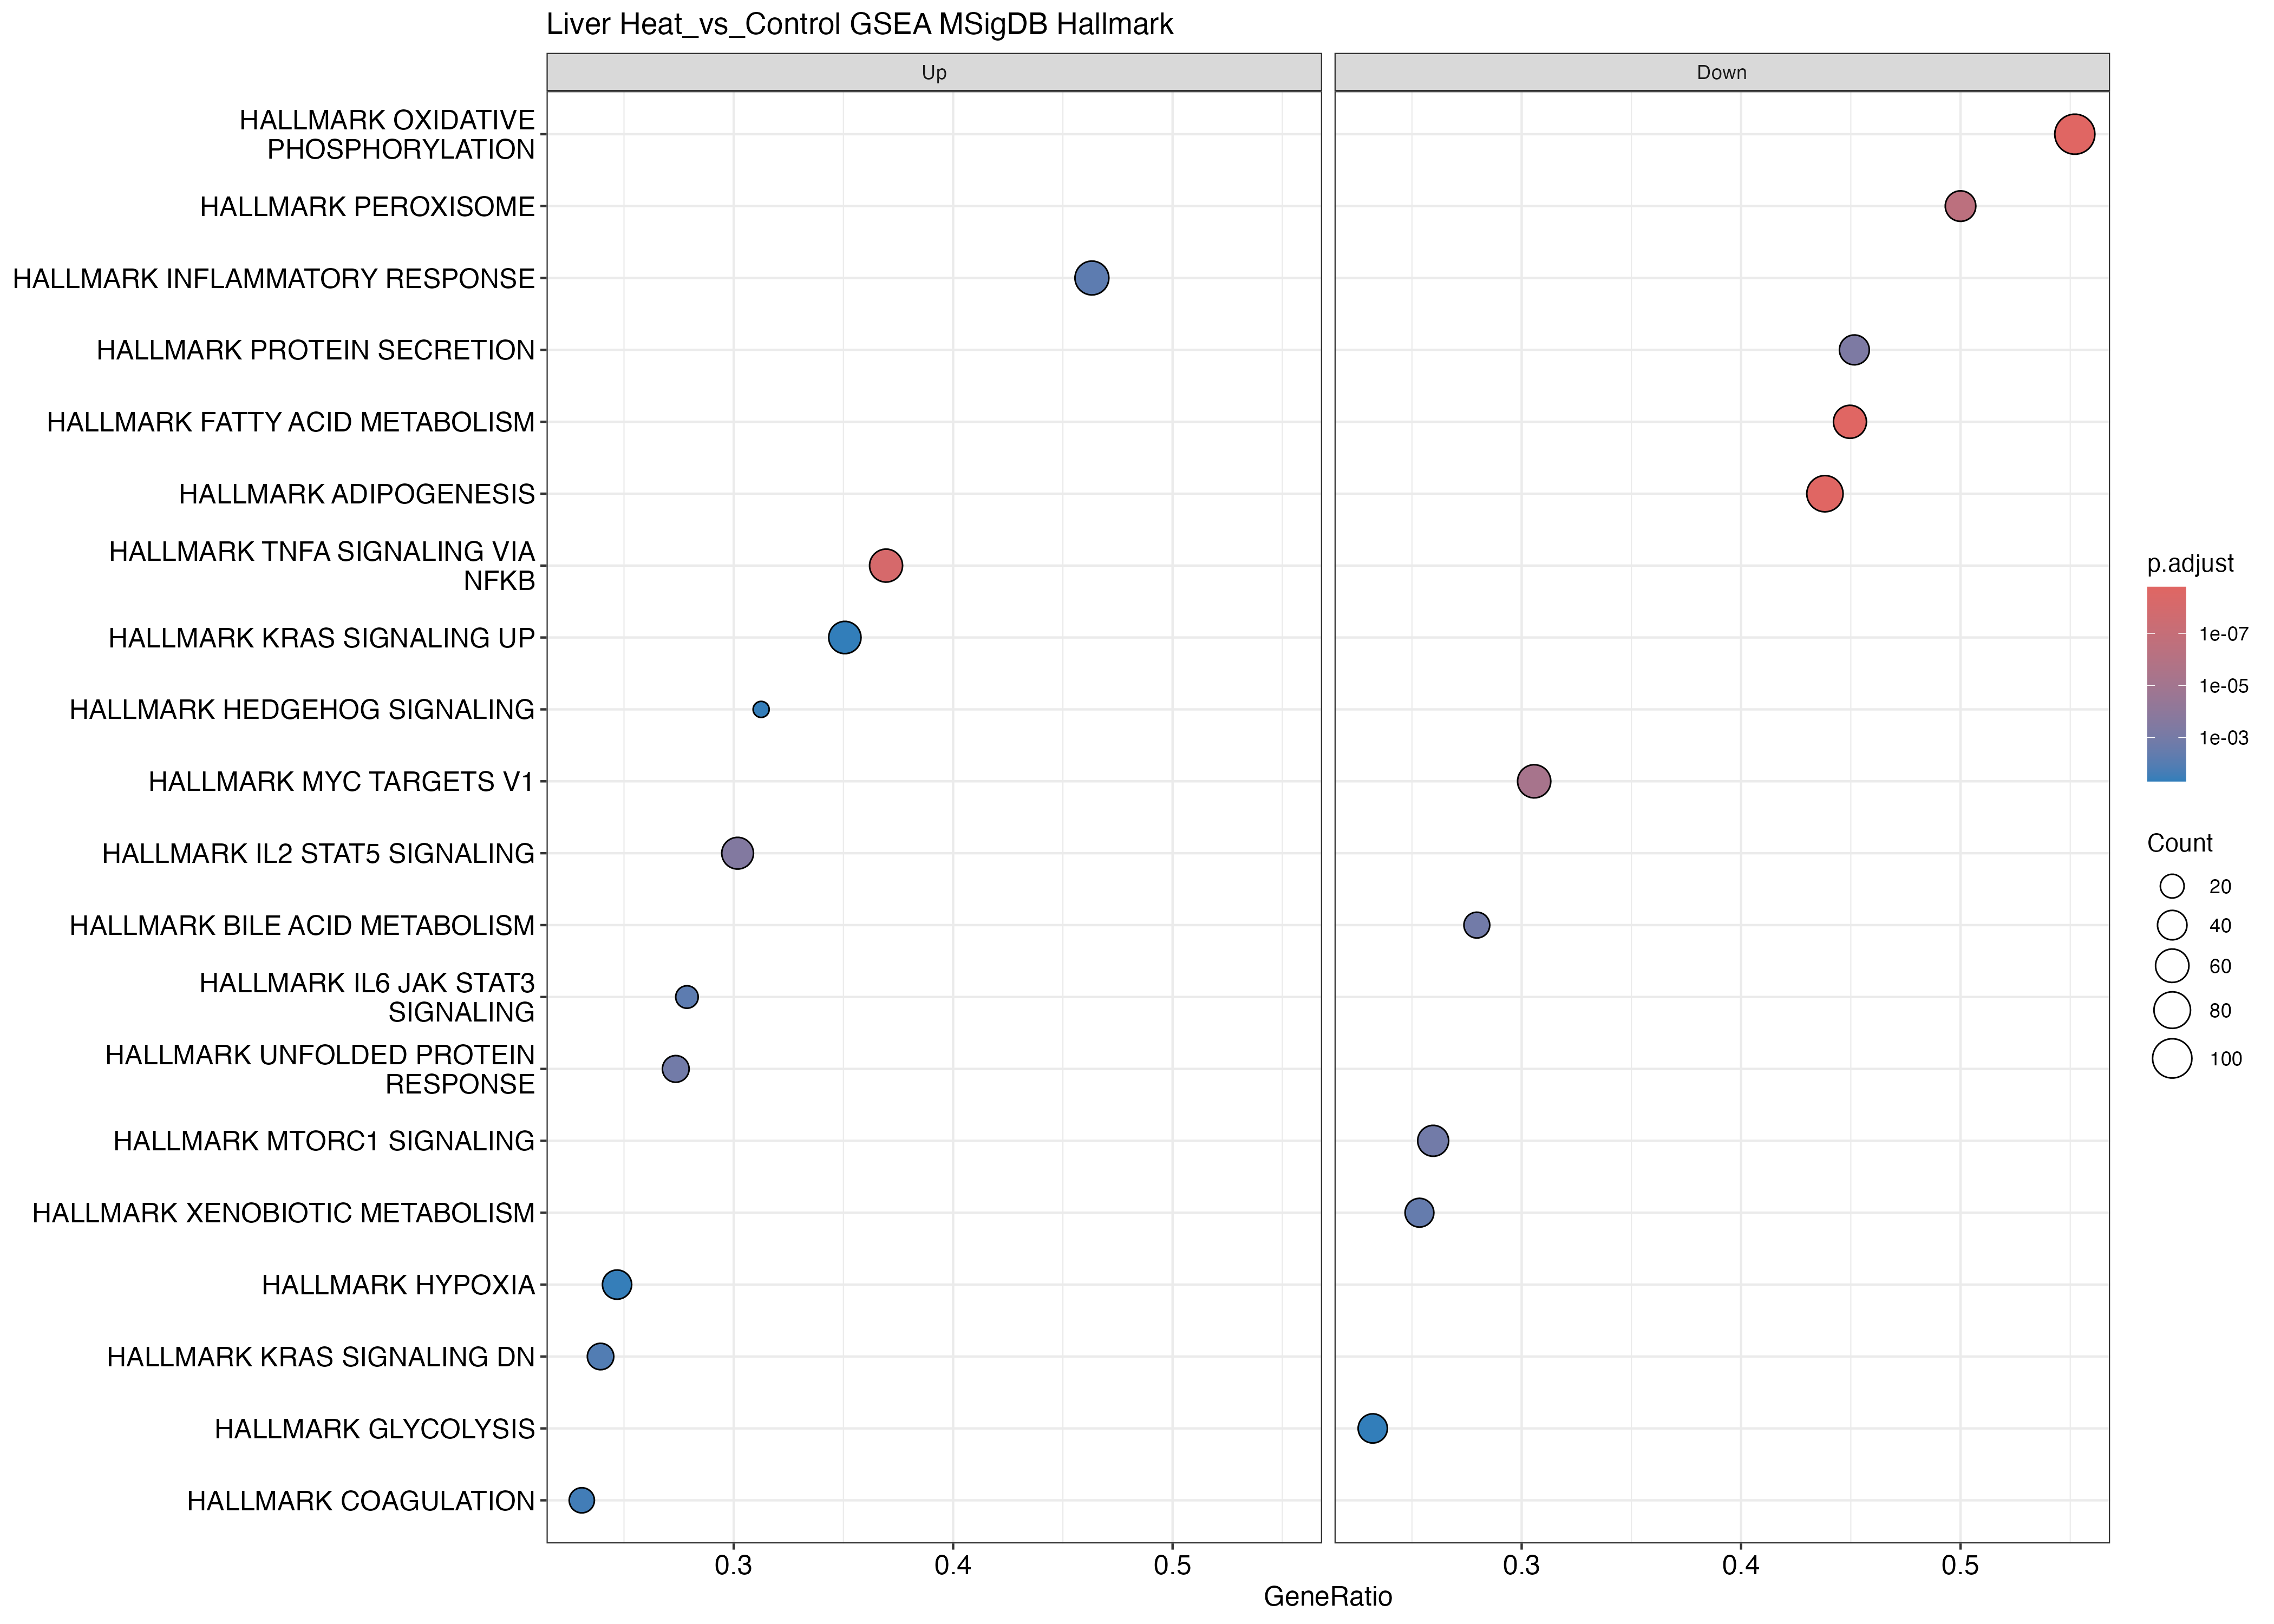

Source data for this figure (header and first rows):
ID, Description, setSize, enrichmentScore, NES, pvalue, p.adjust, qvalue, rank, leading_edge, core_enrichment
HALLMARK_OXIDATIVE_PHOSPHORYLATION, HALLMARK_OXIDATIVE_PHOSPHORYLATION, 192, -0.782, -3.006, 1e-10, 1.66666666666667e-09, 1.01754385964912e-09, 1948, tags=55%, list=11%, signal=49%, NDUFB2/SDHC/NDUFS4/COX6A1/GPI/COX10/HADH…
HALLMARK_FATTY_ACID_METABOLISM, HALLMARK_FATTY_ACID_METABOLISM, 129, -0.6621, -2.43, 1e-10, 1.66666666666667e-09, 1.01754385964912e-09, 2188, tags=45%, list=13%, signal=39%, ALDH3A2/SERINC1/H2AZ1/CPT2/SDHC/CRYZ/ACA…
HALLMARK_ADIPOGENESIS, HALLMARK_ADIPOGENESIS, 178, -0.6289, -2.412, 1e-10, 1.66666666666667e-09, 1.01754385964912e-09, 2218, tags=44%, list=13%, signal=39%, SOD1/ETFB/CPT2/BCL6/CMPK1/RNF11/SDHC/MCC…
HALLMARK_TNFA_SIGNALING_VIA_NFKB, HALLMARK_TNFA_SIGNALING_VIA_NFKB, 157, 0.5715, 2.065, 5.9508786478399e-10, 7.43859830979988e-09, 4.54146002071992e-09, 2272, tags=37%, list=13%, signal=32%, SOCS3/CSF1/FOSL2/MAP3K8/HES1/PNRC1/RELA/…
HALLMARK_PEROXISOME, HALLMARK_PEROXISOME, 90, -0.6133, -2.131, 3.52499578750866e-08, 3.52499578750866e-07, 2.15210269132108e-07, 3052, tags=50%, list=18%, signal=41%, YWHAH/RETSAT/MLYCD/IDI1/HRAS/CDK7/CNBP/V…
HALLMARK_MYC_TARGETS_V1, HALLMARK_MYC_TARGETS_V1, 193, -0.4699, -1.811, 6.59062212471971e-07, 5.49218510393309e-06, 3.3531235371381e-06, 2869, tags=31%, list=17%, signal=26%, GLO1/DDX18/SRPK1/CUL1/PPM1G/CAD/ILF2/CCT…
HALLMARK_IL2_STAT5_SIGNALING, HALLMARK_IL2_STAT5_SIGNALING, 169, 0.4596, 1.686, 4.41237716930233e-05, 0.0003152, 0.0001924, 2381, tags=30%, list=14%, signal=26%, UCK2/CSF1/MAP3K8/NFKBIZ/CDCP1/XBP1/LRIG1…
HALLMARK_PROTEIN_SECRETION, HALLMARK_PROTEIN_SECRETION, 93, -0.5176, -1.813, 8.03509406550834e-05, 0.0005022, 0.0003066, 3428, tags=45%, list=20%, signal=36%, ANP32E/AP2M1/ARF1/IGF2R/RAB5A/KIF1B/AP3B…
HALLMARK_UNFOLDED_PROTEIN_RESPONSE, HALLMARK_UNFOLDED_PROTEIN_RESPONSE, 106, 0.4858, 1.65, 0.0002584, 0.001292, 0.0007887, 1815, tags=27%, list=11%, signal=25%, EIF2AK3/BAG3/XBP1/DNAJA4/ATF6/H2AX/WIPI1…
HALLMARK_MTORC1_SIGNALING, HALLMARK_MTORC1_SIGNALING, 181, -0.4211, -1.621, 0.0002378, 0.001292, 0.0007887, 1902, tags=26%, list=11%, signal=23%, PNP/GBE1/GPI/PNO1/FDXR/PSMC2/SLC2A1/SC5D…
HALLMARK_BILE_ACID_METABOLISM, HALLMARK_BILE_ACID_METABOLISM, 93, -0.4942, -1.731, 0.0002939, 0.001336, 0.0008157, 1630, tags=28%, list=10%, signal=25%, FDXR/CYP46A1/PEX1/ABCG8/SLC29A1/ACSL5/SC…
HALLMARK_XENOBIOTIC_METABOLISM, HALLMARK_XENOBIOTIC_METABOLISM, 146, -0.4237, -1.578, 0.0008478, 0.003532, 0.002157, 2011, tags=25%, list=12%, signal=23%, PC/IGF1/ARPP19/GSS/LPIN2/CASP6/MARCHF6/S…
HALLMARK_IL6_JAK_STAT3_SIGNALING, HALLMARK_IL6_JAK_STAT3_SIGNALING, 61, 0.5305, 1.661, 0.001723, 0.006177, 0.003771, 1917, tags=28%, list=11%, signal=25%, SOCS3/CSF1/MAP3K8/HMOX1/STAT3/IL1R2/PTPN…
HALLMARK_INFLAMMATORY_RESPONSE, HALLMARK_INFLAMMATORY_RESPONSE, 136, 0.4251, 1.508, 0.00173, 0.006177, 0.003771, 3934, tags=46%, list=23%, signal=36%, CSF1/CSF3/RELA/SELENOS/BTG2/IL10/VIP/LPA…
HALLMARK_KRAS_SIGNALING_DN, HALLMARK_KRAS_SIGNALING_DN, 117, 0.4284, 1.485, 0.003491, 0.01164, 0.007104, 2710, tags=24%, list=16%, signal=20%, ACTC1/CLPS/ZBTB16/RYR2/BTG2/IGFBP2/MACRO…
HALLMARK_COAGULATION, HALLMARK_COAGULATION, 104, 0.4294, 1.456, 0.008203, 0.02563, 0.01565, 2114, tags=23%, list=12%, signal=20%, CLU/C8A/FGG/FGA/PLAU/F10/A2M/BMP1/C8G/SE…
HALLMARK_HEDGEHOG_SIGNALING, HALLMARK_HEDGEHOG_SIGNALING, 32, 0.545, 1.531, 0.01446, 0.04254, 0.02597, 3263, tags=31%, list=19%, signal=25%, VEGFA/TLE3/ETS2/CELSR1/VLDLR/LDB1/L1CAM/…
HALLMARK_HYPOXIA, HALLMARK_HYPOXIA, 158, 0.3743, 1.352, 0.01535, 0.04265, 0.02604, 2125, tags=25%, list=12%, signal=22%, FOSL2/HMOX1/PNRC1/P4HA2/CP/CDKN1C/VEGFA/…
HALLMARK_GLYCOLYSIS, HALLMARK_GLYCOLYSIS, 168, -0.3553, -1.359, 0.0191, 0.04776, 0.02916, 2089, tags=23%, list=12%, signal=21%, GAL3ST1/ZNF292/PC/NDUFV3/SDHC/PMM2/ARPP1…
HALLMARK_KRAS_SIGNALING_UP, HALLMARK_KRAS_SIGNALING_UP, 154, 0.37, 1.333, 0.01838, 0.04776, 0.02916, 3431, tags=35%, list=20%, signal=28%, SOX9/TNNT2/GADD45G/CBX8/KLF4/ST6GAL1/IL7…
